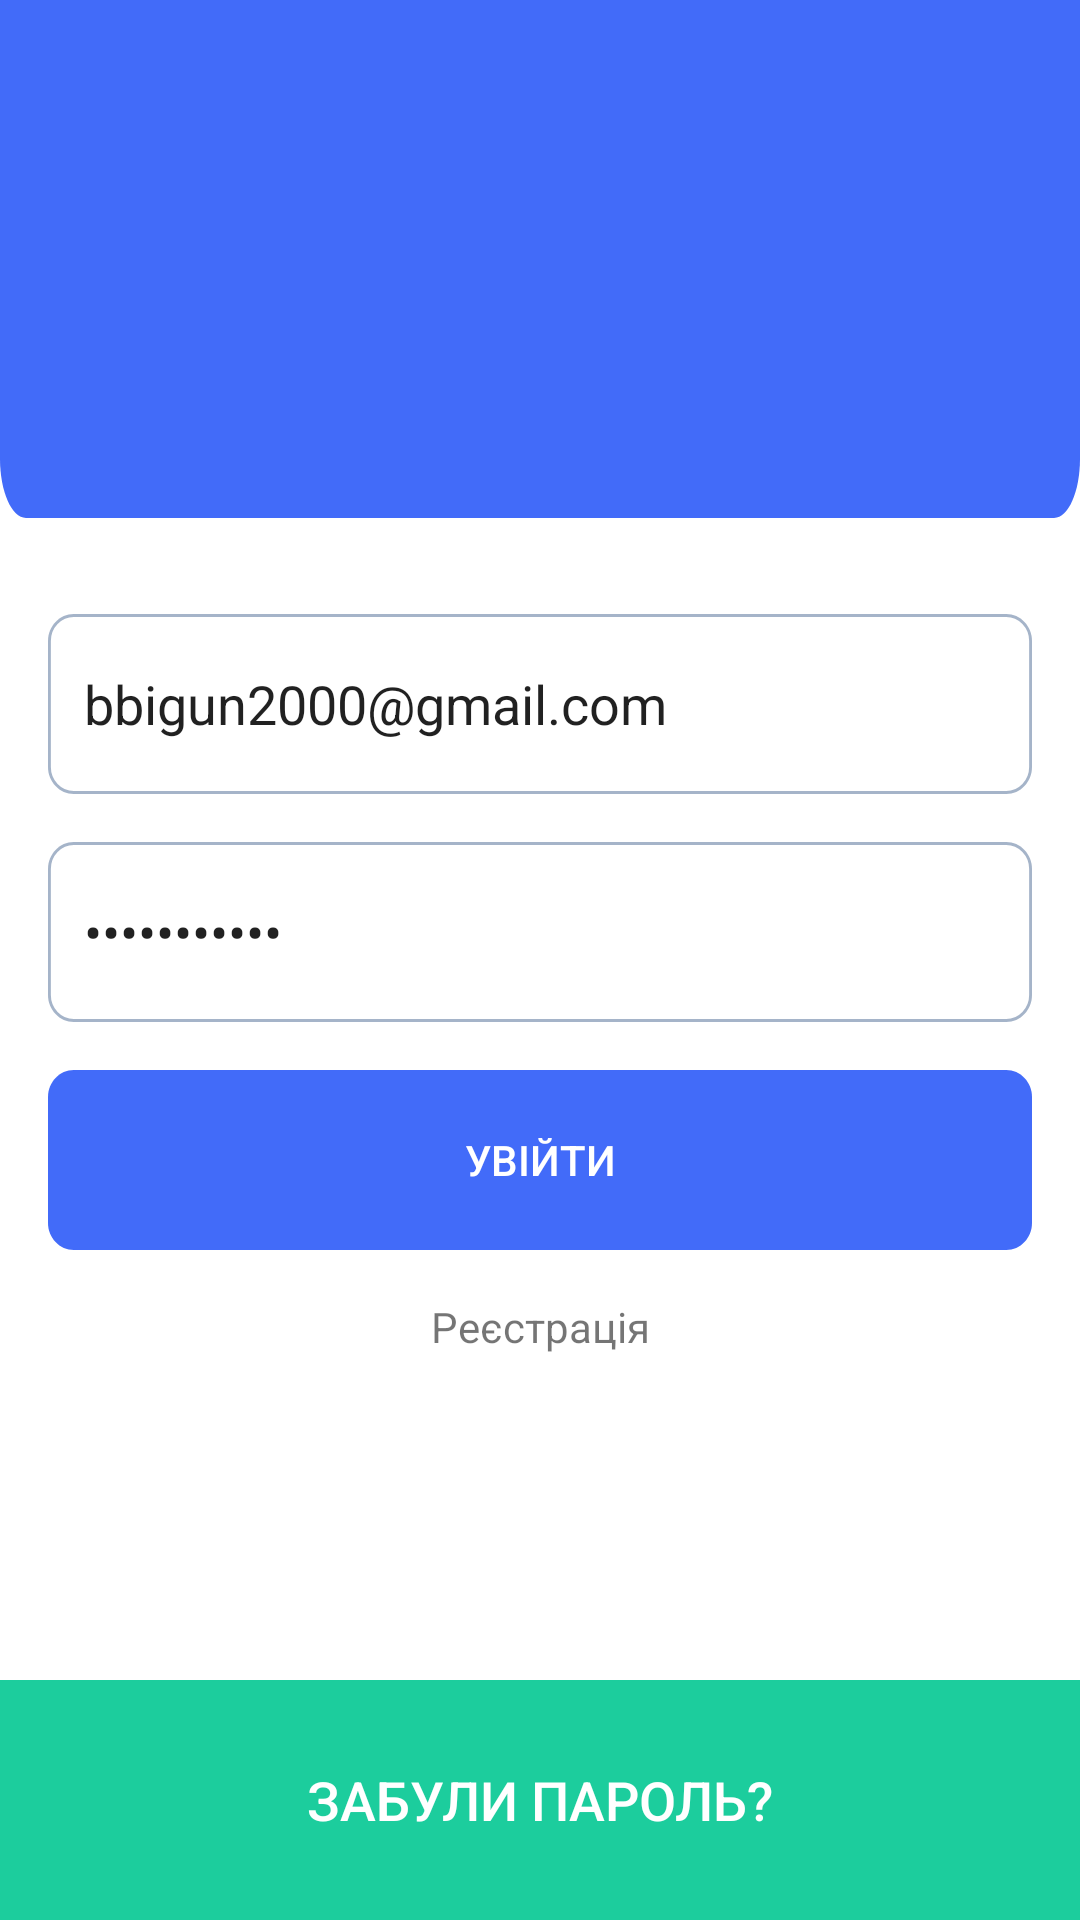

Produce the Android XML layout that renders to this screen, including the resource entries it uses.
<!-- AndroidManifest.xml: application theme Theme.UtilityCounter -->
<!-- res/layout/fragment_start.xml -->
<?xml version="1.0" encoding="utf-8"?>
<androidx.constraintlayout.widget.ConstraintLayout xmlns:android="http://schemas.android.com/apk/res/android"
    xmlns:app="http://schemas.android.com/apk/res-auto"
    xmlns:tools="http://schemas.android.com/tools"
    android:layout_width="match_parent"
    android:layout_height="match_parent"
    tools:context=".view.start.StartFragment">

    <View
        android:id="@+id/rectangle_5"
        android:layout_width="match_parent"
        android:layout_height="0dp"
        android:layout_marginTop="-24dp"
        app:layout_constraintBottom_toTopOf="@id/constraint_layout"
        android:background="@drawable/rectangle_5" />

    <TextView
        android:id="@+id/logo"
        android:layout_width="wrap_content"
        android:layout_height="wrap_content"
        android:background="@drawable/logo"
        app:layout_constraintTop_toTopOf="parent"
        app:layout_constraintStart_toStartOf="parent"
        app:layout_constraintEnd_toEndOf="parent"
        app:layout_constraintBottom_toBottomOf="@+id/rectangle_5"/>

    <androidx.constraintlayout.widget.ConstraintLayout
        android:id="@+id/constraint_layout"
        android:layout_width="match_parent"
        android:layout_height="wrap_content"
        android:padding="16dp"
        app:layout_constraintBottom_toBottomOf="parent"
        app:layout_constraintEnd_toEndOf="parent"
        app:layout_constraintStart_toStartOf="parent"
        app:layout_constraintTop_toTopOf="parent">

        <EditText
            android:id="@+id/edt_email_sign_in"
            android:layout_width="match_parent"
            android:layout_height="wrap_content"
            android:layout_marginTop="16dp"
            android:background="@drawable/rectangle_4"
            android:hint="Логін/Email"
            android:inputType="text"
            android:text="bbigun2000@gmail.com"
            android:padding="12dp"
            android:singleLine="true"
            app:layout_constraintEnd_toEndOf="parent"
            app:layout_constraintStart_toStartOf="parent"
            app:layout_constraintTop_toTopOf="parent" />

        <EditText
            android:id="@+id/edt_password_sign_in"
            android:layout_width="match_parent"
            android:layout_height="wrap_content"
            android:layout_marginTop="16dp"
            android:background="@drawable/rectangle_4"
            android:hint="Пароль"
            android:inputType="textPassword"
            android:text="mYL0v31sD1!"
            android:padding="12dp"
            android:singleLine="true"
            app:layout_constraintEnd_toEndOf="parent"
            app:layout_constraintStart_toStartOf="parent"
            app:layout_constraintTop_toBottomOf="@+id/edt_email_sign_in" />

        <Button
            android:id="@+id/btn_sign_in"
            android:layout_width="match_parent"
            android:layout_height="wrap_content"
            android:layout_marginTop="16dp"
            android:background="@drawable/rectangle_2"
            android:padding="12dp"
            android:text="Увійти"
            android:textColor="@color/white"
            app:layout_constraintEnd_toEndOf="parent"
            app:layout_constraintStart_toStartOf="parent"
            app:layout_constraintTop_toBottomOf="@+id/edt_password_sign_in" />

        <TextView
            android:id="@+id/tv_sing_up"
            android:layout_width="wrap_content"
            android:layout_height="wrap_content"
            android:layout_marginTop="16dp"
            android:text="Реєстрація"
            app:layout_constraintEnd_toEndOf="parent"
            app:layout_constraintStart_toStartOf="parent"
            app:layout_constraintTop_toBottomOf="@+id/btn_sign_in" />
    </androidx.constraintlayout.widget.ConstraintLayout>

    <Button
        android:id="@+id/btn_recover_password"
        android:layout_width="match_parent"
        android:layout_height="wrap_content"
        android:background="@drawable/rectangle_1"
        android:text="Забули пароль?"
        android:textColor="@color/white"
        android:textSize="18sp"
        app:layout_constraintStart_toStartOf="parent"
        app:layout_constraintEnd_toEndOf="parent"
        app:layout_constraintBottom_toBottomOf="parent" />


</androidx.constraintlayout.widget.ConstraintLayout>
<!-- resources referenced by this layout -->
<resources>
  <color name="white">#FFFFFFFF</color>
  <!-- drawable rectangle_1 (drawable) -->
  <?xml version="1.0" encoding="utf-8"?>
  <vector
      xmlns:android="http://schemas.android.com/apk/res/android"
      xmlns:aapt="http://schemas.android.com/aapt"
      android:width="375dp"
      android:height="80dp"
      android:viewportWidth="375"
      android:viewportHeight="80"
      >
      <group>
          <clip-path
              android:pathData="M0 0H375V80H0V0Z"
              />
          <path
              android:pathData="M0 0V80H375V0"
              android:fillColor="#1CCD9D"
              />
      </group>
  </vector>
  <!-- drawable rectangle_2 (drawable) -->
  <?xml version="1.0" encoding="utf-8"?>
  <vector
      xmlns:android="http://schemas.android.com/apk/res/android"
      android:width="343dp"
      android:height="60dp"
      android:viewportWidth="343"
      android:viewportHeight="60"
      >
      <group>
          <clip-path
              android:pathData="M9 0H334C338.971 0 343 4.02944 343 9V51C343 55.9706 338.971 60 334 60H9C4.02944 60 0 55.9706 0 51V9C0 4.02944 4.02944 0 9 0Z"
              />
          <path
              android:pathData="M0 0V60H343V0"
              android:fillColor="#426BF9"
              />
      </group>
  </vector>
  <!-- drawable rectangle_4 (drawable) -->
  <?xml version="1.0" encoding="utf-8"?>
  <vector
      xmlns:android="http://schemas.android.com/apk/res/android"
      android:width="343dp"
      android:height="60dp"
      android:viewportWidth="343"
      android:viewportHeight="60"
      >
      <group>
          <clip-path
              android:pathData="M9 0H334C338.971 0 343 4.02944 343 9V51C343 55.9706 338.971 60 334 60H9C4.02944 60 0 55.9706 0 51V9C0 4.02944 4.02944 0 9 0Z"
              />
          <path
              android:pathData="M9 0H334C338.971 0 343 4.02944 343 9V51C343 55.9706 338.971 60 334 60H9C4.02944 60 0 55.9706 0 51V9C0 4.02944 4.02944 0 9 0Z"
              android:strokeWidth="2"
              android:strokeColor="#A5B4C9"
              />
      </group>
  </vector>
  <!-- drawable rectangle_5 (drawable) -->
  <?xml version="1.0" encoding="utf-8"?>
  <vector
      xmlns:android="http://schemas.android.com/apk/res/android"
      xmlns:aapt="http://schemas.android.com/aapt"
      android:width="375dp"
      android:height="292dp"
      android:viewportWidth="375"
      android:viewportHeight="292"
      >
      <group>
          <clip-path
              android:pathData="M9 0H366C370.971 0 375 4.02944 375 9V283C375 287.971 370.971 292 366 292H9C4.02944 292 0 287.971 0 283V9C0 4.02944 4.02944 0 9 0Z"
              />
          <path
              android:pathData="M0 0V292H375V0"
              android:fillColor="#426BF9"
              />
      </group>
  </vector>
  <style name="Theme.UtilityCounter" parent="Theme.MaterialComponents.DayNight.NoActionBar">
          
          <item name="colorPrimary">@color/purple_500</item>
          <item name="colorPrimaryVariant">@color/purple_700</item>
          <item name="colorOnPrimary">@color/white</item>
          
          <item name="colorSecondary">@color/teal_200</item>
          <item name="colorSecondaryVariant">@color/teal_700</item>
          <item name="colorOnSecondary">@color/black</item>
          
          <item name="android:statusBarColor">?attr/colorPrimaryVariant</item>
          
          <item name="android:windowTranslucentStatus">true</item>
      </style>
  <color name="purple_500">#FF6200EE</color>
  <color name="purple_700">#FF3700B3</color>
  <color name="teal_200">#FF03DAC5</color>
  <color name="teal_700">#FF018786</color>
  <color name="black">#FF000000</color>
</resources>
